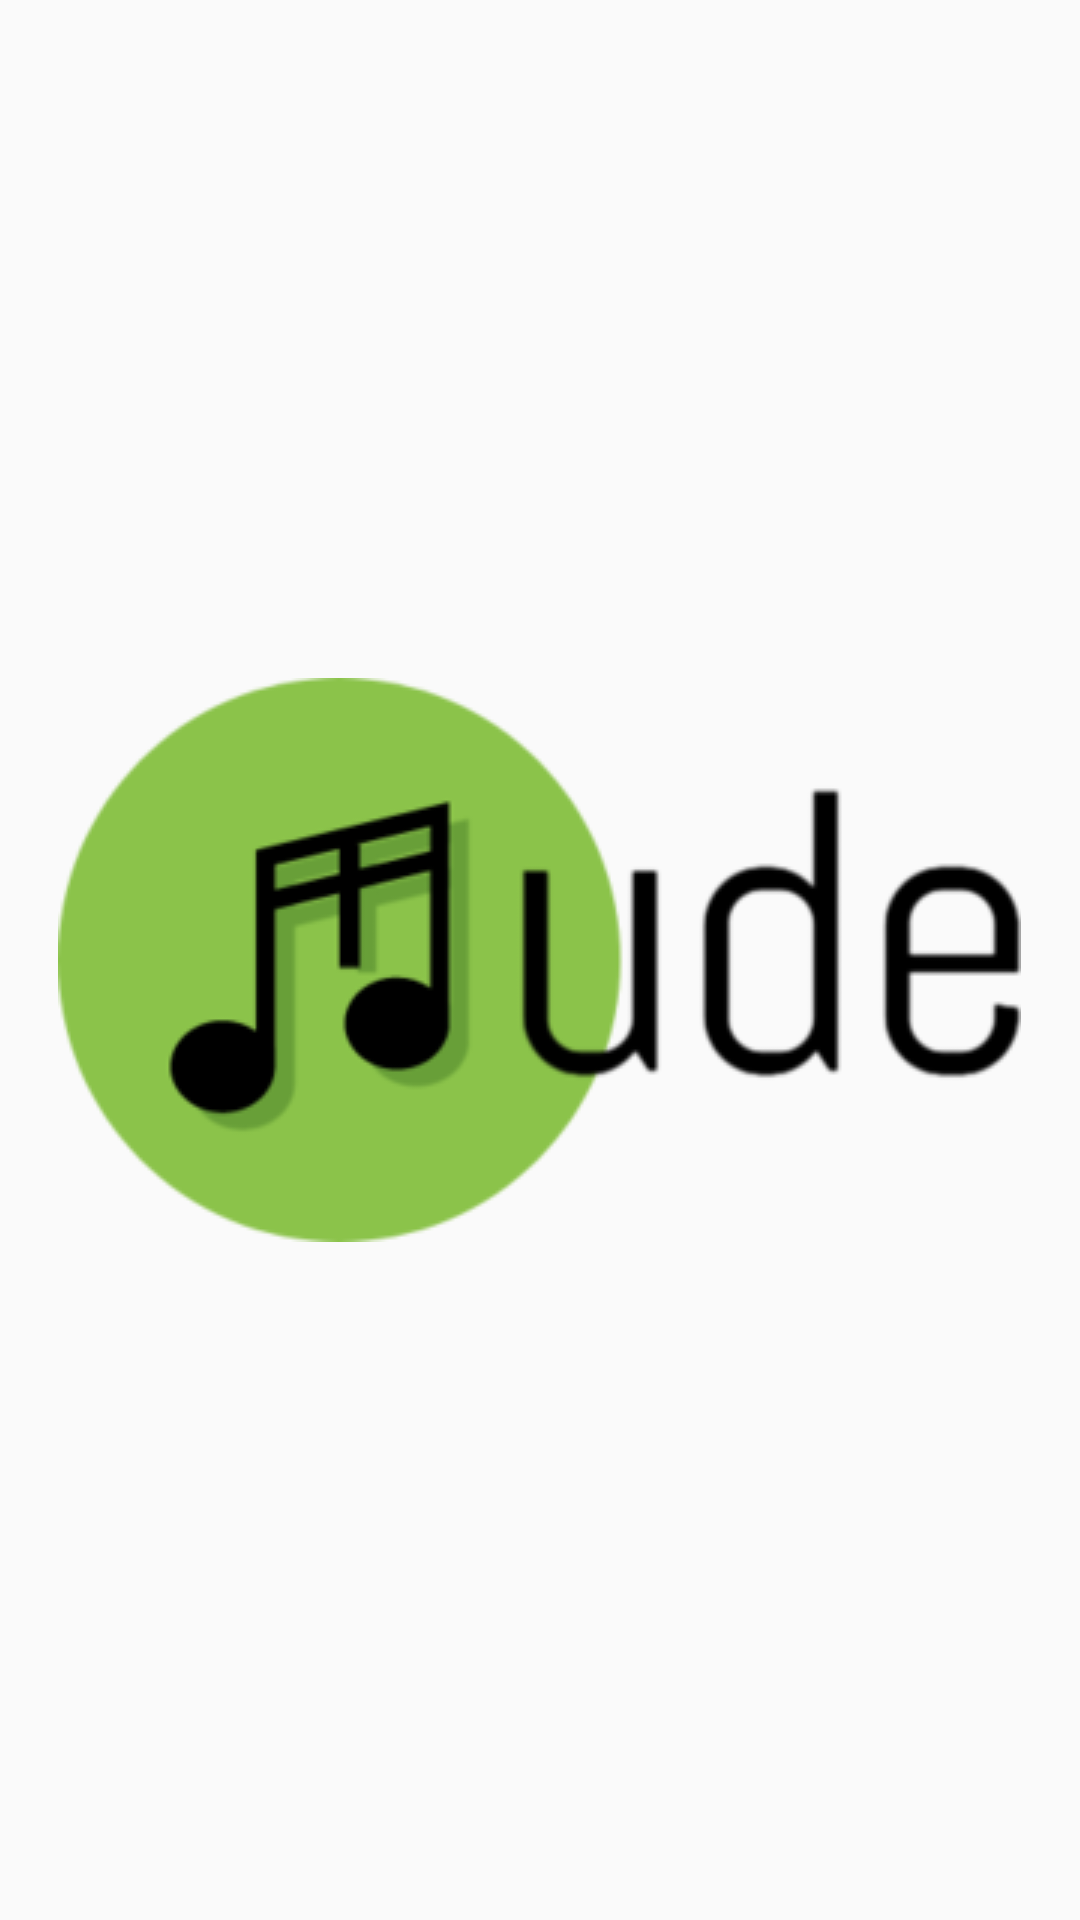

Layout XML and referenced resources for this Android screen:
<!-- AndroidManifest.xml: application theme AppTheme -->
<!-- res/layout/activity_splash.xml -->
<?xml version="1.0" encoding="utf-8"?>
<RelativeLayout xmlns:android="http://schemas.android.com/apk/res/android"
    android:orientation="vertical"
    android:layout_width="match_parent"
    android:layout_height="match_parent">

    <RelativeLayout
        android:layout_width="wrap_content"
        android:layout_height="wrap_content"
        android:orientation="horizontal"
        android:layout_centerInParent="true">
        <LinearLayout
            android:layout_width="wrap_content"
            android:layout_height="wrap_content">
            <ImageView
                android:id="@+id/loadingimage"
                android:layout_width="wrap_content"
                android:layout_height="wrap_content"
                android:background="@drawable/mudetext"/>
        </LinearLayout>
    </RelativeLayout>

</RelativeLayout>
<!-- resources referenced by this layout -->
<resources>
  <!-- drawable mudetext: png bitmap (drawable, 13151 bytes) -->
  <style name="AppTheme" parent="Theme.AppCompat.Light.NoActionBar">
          
          <item name="colorPrimary">@color/colorPrimary</item>
          <item name="colorPrimaryDark">@color/colorPrimaryDark</item>
          <item name="colorAccent">@color/colorAccent</item>
          <item name="windowActionBar">@color/colorPrimary</item>
      </style>
  <color name="colorPrimary">#8BC34A</color>
  <color name="colorPrimaryDark">#689F38</color>
  <color name="colorAccent">#FFC107</color>
</resources>
